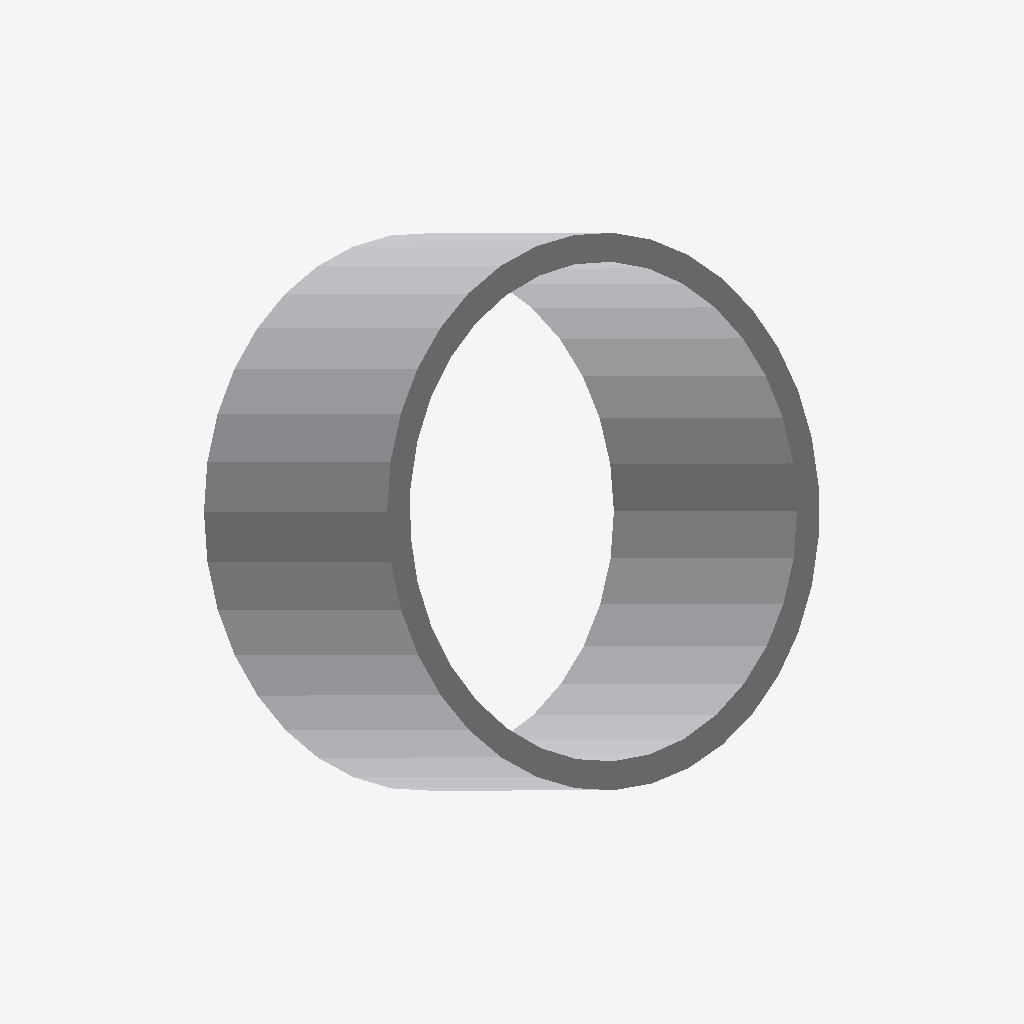
Isometric view of an IFC building model (IFC-SPF (STEP), schema IFC4, length unit metre), seen from the south-west, elements coloured by IFC class: 1 other element (light grey).
Extent 0.244 m × 0.223 m × 0.275 m (x, y, z). Storeys (1): unnamed at 0.00 m. Elements (1): 1 IfcDistributionElement.

HEADER;
FILE_DESCRIPTION(('ViewDefinition [CoordinationView]'),'2;1');
FILE_NAME('','2020-06-11T14:39:32',(),(),'IfcOpenShell 0.7.0-dev','IfcOpenShell 0.7.0-dev','');
FILE_SCHEMA(('IFC4'));
ENDSEC;
DATA;
#10=IFCPROJECT('Test-Pipe 8 IN U-S-1-EX-OPM ASME - B36.10',$,'OpenPlant IFC Exporter',$,$,$,$,(#6),#9);
#117=IFCSITE('01WPM$o651t8NxYFdVXxrz',#111,$,$,$,#116,$,$,.ELEMENT.,$,$,$,$,$);
#124=IFCBUILDING('2RA_XM_B96qvMKvMpeth9K',#111,$,$,$,#123,$,$,.ELEMENT.,$,$,$);
#131=IFCBUILDINGSTOREY('3KX7YQ4gbAn9uMz9eQ6znH',#111,$,$,$,#130,$,$,.ELEMENT.,$);
#155=IFCDISTRIBUTIONELEMENT('Riser Clamp',#111,'Riser Clamp','Riser Clamp',$,#154,#149,$);
ENDSEC;
